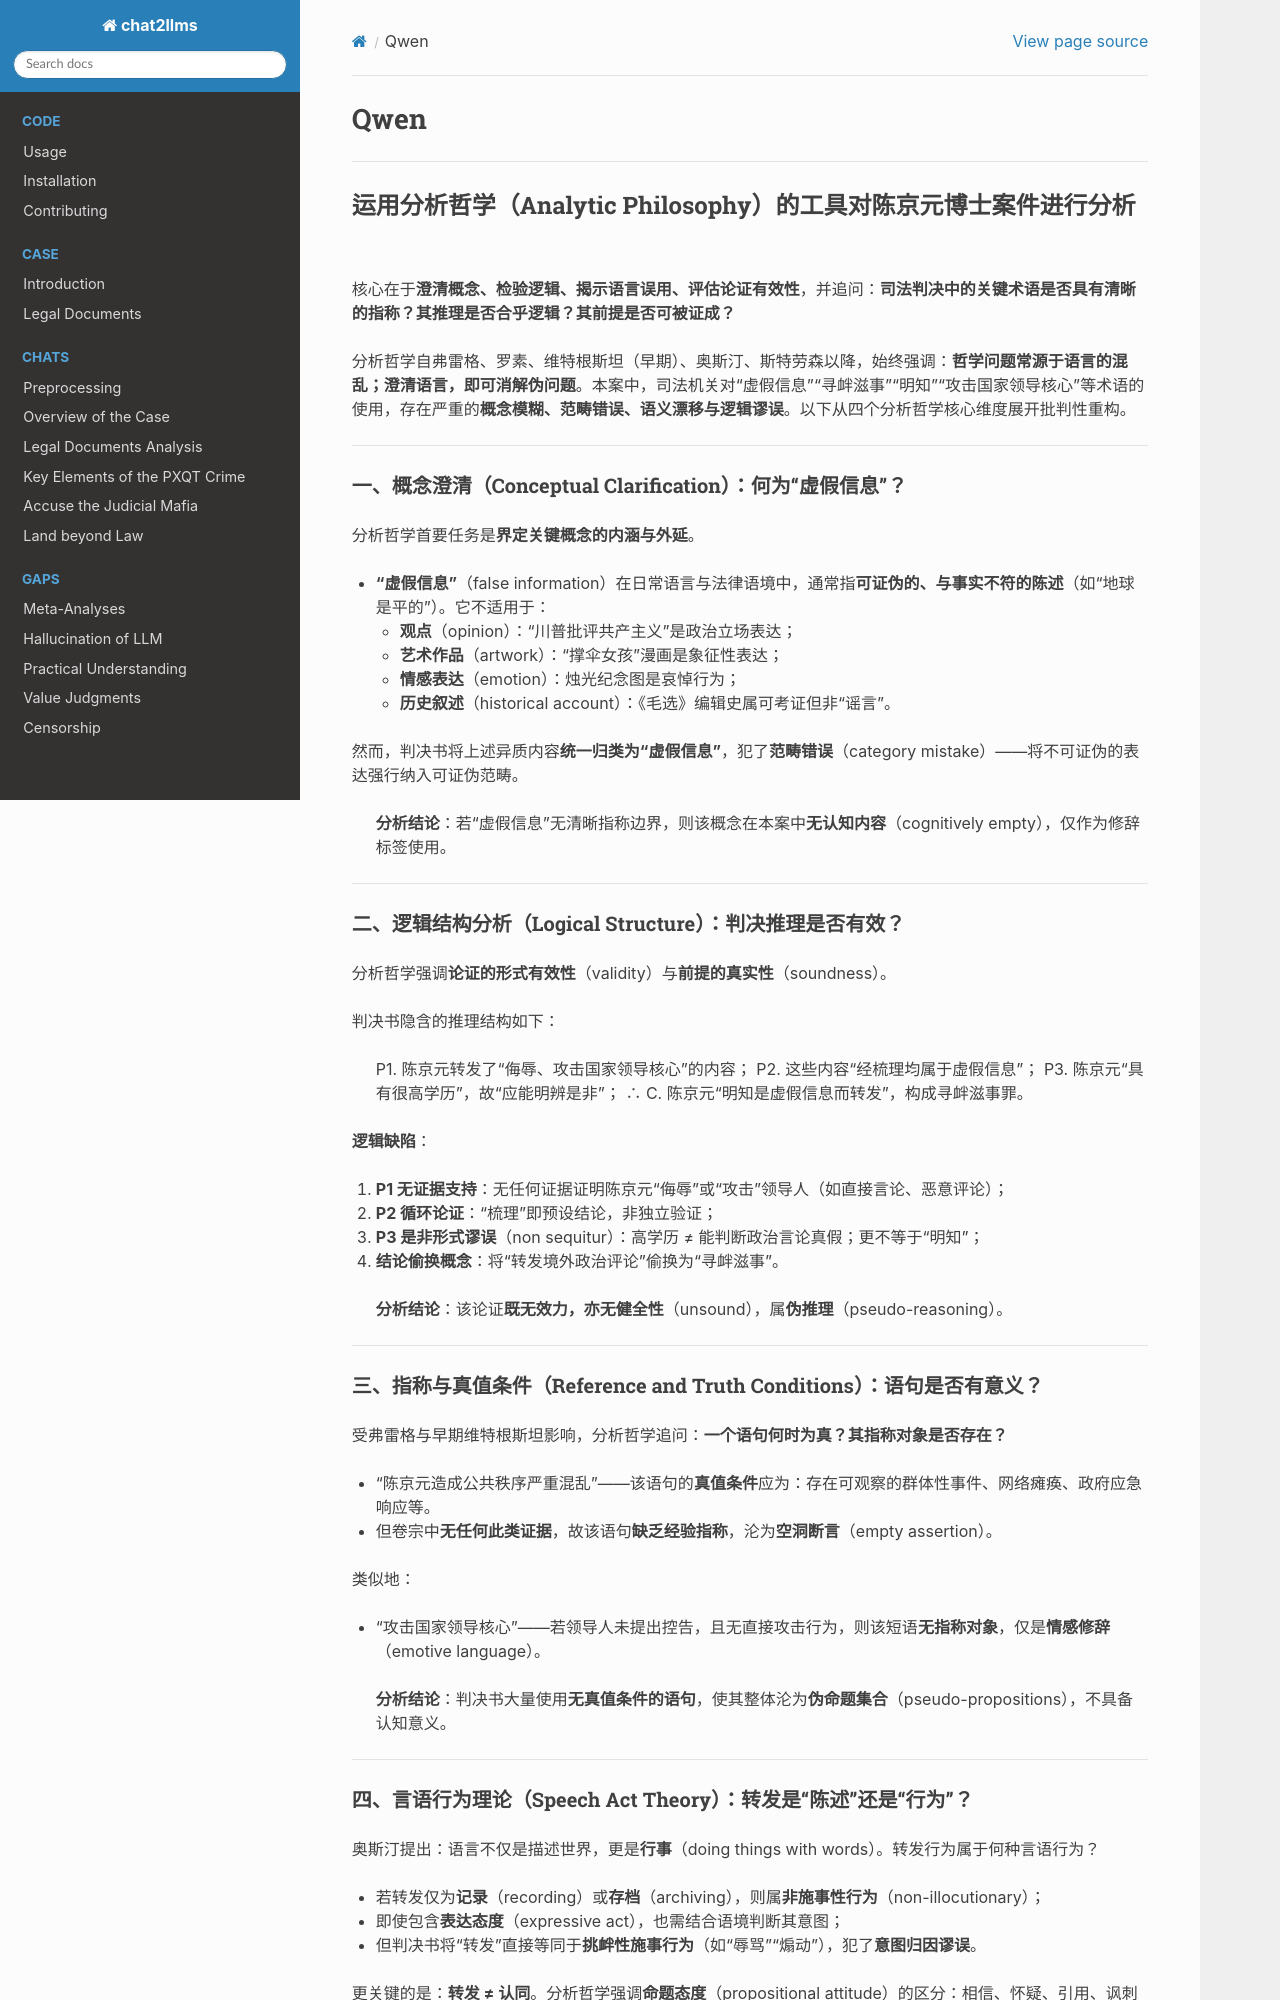

repository: goldollarch/chat2llms · page: chats/outlaw/analyse/foreign/schools/modern/analytic/qwen.html · generator: sphinx

# Qwen

---

## 运用**分析哲学**（Analytic Philosophy）的工具对陈京元博士案件进行分析

核心在于**澄清概念、检验逻辑、揭示语言误用、评估论证有效性**，并追问：**司法判决中的关键术语是否具有清晰的指称？其推理是否合乎逻辑？其前提是否可被证成？**

分析哲学自弗雷格、罗素、维特根斯坦（早期）、奥斯汀、斯特劳森以降，始终强调：**哲学问题常源于语言的混乱；澄清语言，即可消解伪问题**。本案中，司法机关对“虚假信息”“寻衅滋事”“明知”“攻击国家领导核心”等术语的使用，存在严重的**概念模糊、范畴错误、语义漂移与逻辑谬误**。以下从四个分析哲学核心维度展开批判性重构。

---

### 一、**概念澄清**（Conceptual Clarification）：何为“虚假信息”？

分析哲学首要任务是**界定关键概念的内涵与外延**。

- **“虚假信息”**（false information）在日常语言与法律语境中，通常指**可证伪的、与事实不符的陈述**（如“地球是平的”）。它不适用于：
  - **观点**（opinion）：“川普批评共产主义”是政治立场表达；
  - **艺术作品**（artwork）：“撑伞女孩”漫画是象征性表达；
  - **情感表达**（emotion）：烛光纪念图是哀悼行为；
  - **历史叙述**（historical account）：《毛选》编辑史属可考证但非“谣言”。

然而，判决书将上述异质内容**统一归类为“虚假信息”**，犯了**范畴错误**（category mistake）——将不可证伪的表达强行纳入可证伪范畴。

> **分析结论**：若“虚假信息”无清晰指称边界，则该概念在本案中**无认知内容**（cognitively empty），仅作为修辞标签使用。

---

### 二、**逻辑结构分析**（Logical Structure）：判决推理是否有效？

分析哲学强调**论证的形式有效性**（validity）与**前提的真实性**（soundness）。

判决书隐含的推理结构如下：

> P1. 陈京元转发了“侮辱、攻击国家领导核心”的内容；
> P2. 这些内容“经梳理均属于虚假信息”；
> P3. 陈京元“具有很高学历”，故“应能明辨是非”；
> ∴ C. 陈京元“明知是虚假信息而转发”，构成寻衅滋事罪。

**逻辑缺陷**：

1. **P1 无证据支持**：无任何证据证明陈京元“侮辱”或“攻击”领导人（如直接言论、恶意评论）；
2. **P2 循环论证**：“梳理”即预设结论，非独立验证；
3. **P3 是非形式谬误**（non sequitur）：高学历 ≠ 能判断政治言论真假；更不等于“明知”；
4. **结论偷换概念**：将“转发境外政治评论”偷换为“寻衅滋事”。

> **分析结论**：该论证**既无效力，亦无健全性**（unsound），属**伪推理**（pseudo-reasoning）。

---

### 三、**指称与真值条件**（Reference and Truth Conditions）：语句是否有意义？

受弗雷格与早期维特根斯坦影响，分析哲学追问：**一个语句何时为真？其指称对象是否存在？**

- “陈京元造成公共秩序严重混乱”——该语句的**真值条件**应为：存在可观察的群体性事件、网络瘫痪、政府应急响应等。
- 但卷宗中**无任何此类证据**，故该语句**缺乏经验指称**，沦为**空洞断言**（empty assertion）。

类似地：

- “攻击国家领导核心”——若领导人未提出控告，且无直接攻击行为，则该短语**无指称对象**，仅是**情感修辞**（emotive language）。

> **分析结论**：判决书大量使用**无真值条件的语句**，使其整体沦为**伪命题集合**（pseudo-propositions），不具备认知意义。

---

### 四、**言语行为理论**（Speech Act Theory）：转发是“陈述”还是“行为”？

奥斯汀提出：语言不仅是描述世界，更是**行事**（doing things with words）。转发行为属于何种言语行为？

- 若转发仅为**记录**（recording）或**存档**（archiving），则属**非施事性行为**（non-illocutionary）；
- 即使包含**表达态度**（expressive act），也需结合语境判断其意图；
- 但判决书将“转发”直接等同于**挑衅性施事行为**（如“辱骂”“煽动”），犯了**意图归因谬误**。

更关键的是：**转发 ≠ 认同**。分析哲学强调**命题态度**（propositional attitude）的区分：相信、怀疑、引用、讽刺等态度截然不同。陈京元明确表示其转发仅为“学术研究”，但司法机关**拒绝承认态度多样性**。

> **分析结论**：将“转发”简化为“传播谣言”，是对言语行为复杂性的**粗暴还原**。

---

### 五、**元语言批判**（Metalanguage Critique）：法律语言是否自我指涉一致？

分析哲学要求法律语言具备**清晰性、一致性与可操作性**。

- 《刑法》第293条“寻衅滋事罪”本身**缺乏明确构成要件**，属“口袋罪”；
- 《两高解释》第5条要求“造成公共秩序严重混乱”，但**无量化标准**；
- 判决书一方面援引法律，另一方面又**以政治术语**（如“领导核心”“体制”）——这些术语**不在刑法语义场内**。

这导致法律语言陷入**自我指涉矛盾**：它声称依法裁判，却依赖**非法理概念**进行实质判断。

> **分析结论**：本案暴露了**法律语言的语义污染**（semantic contamination）——政治修辞侵入法律话语，破坏其规范性。

---
